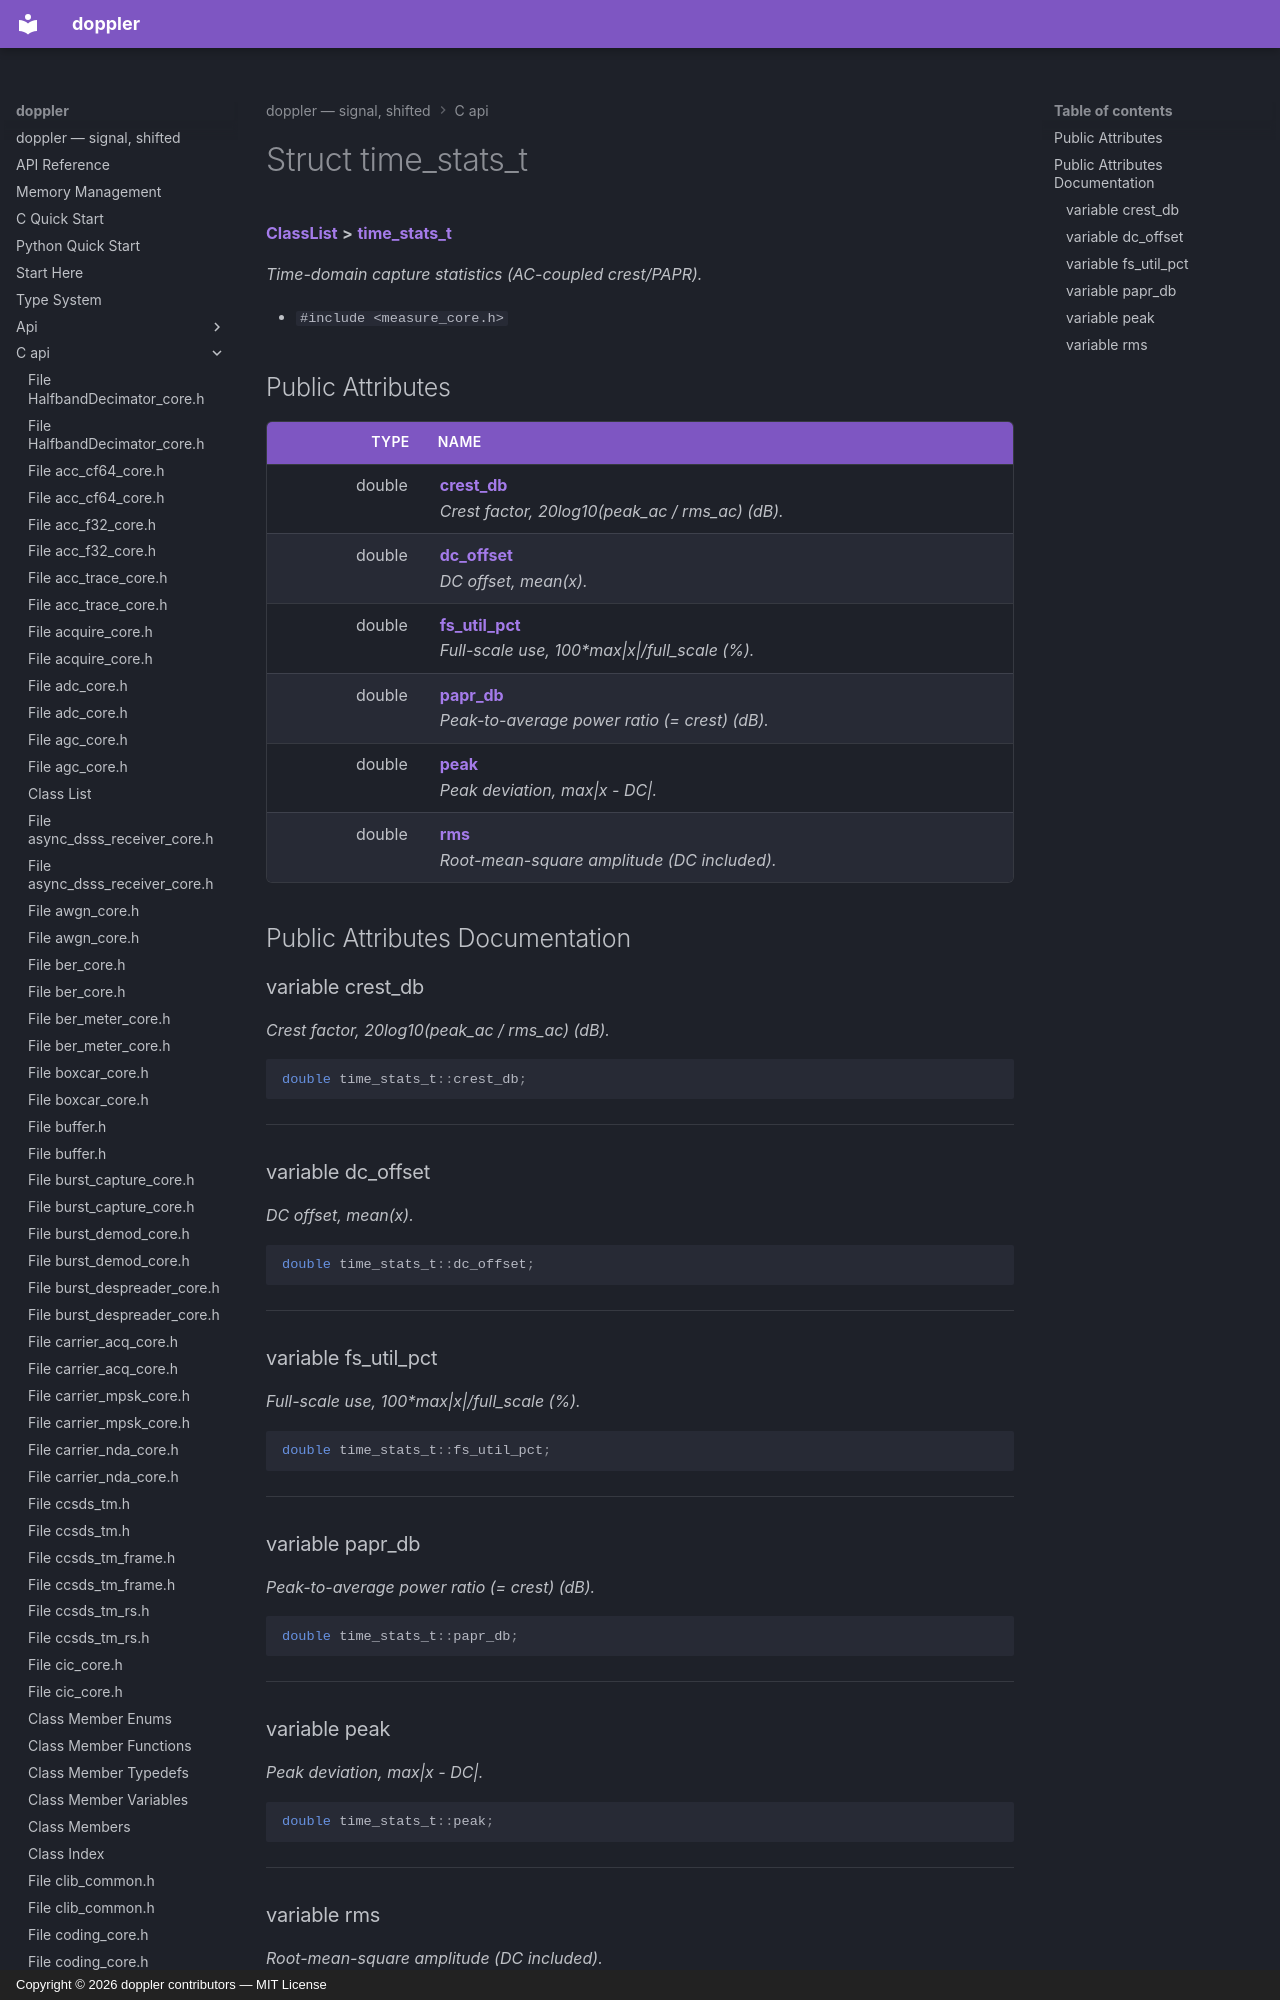

repository: doppler-dsp/doppler · page: c-api/structtime__stats__t/index.html · generator: mkdocs · copyright: Copyright © 2026 doppler contributors — MIT License



# Struct time\_stats\_t



[**ClassList**](annotated.md) **>** [**time\_stats\_t**](structtime__stats__t.md)



_Time-domain capture statistics (AC-coupled crest/PAPR)._ 

* `#include <measure_core.h>`
